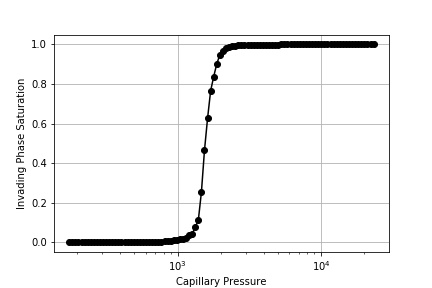

Data behind this chart, as committed beside it:
, Pcap, Snwp
0, 176, 0.0
1, 184.9, 0.0
2, 194.3, 0.0
3, 204.1, 0.0
4, 214.4, 0.0
5, 225.2, 0.0
6, 236.6, 0.0
7, 248.6, 0.0
8, 261.1, 0.0
9, 274.3, 0.0
10, 288.2, 0.0
11, 302.8, 0.0
12, 318.1, 0.0
13, 334.2, 0.0
14, 351.1, 0.0
15, 368.8, 0.0
16, 387.5, 0.0
17, 407, 0.0
18, 427.6, 0.0004836
19, 449.2, 0.0004836
20, 472, 0.0004836
21, 495.8, 0.0004836
22, 520.9, 0.0007114
23, 547.2, 0.0007114
24, 574.9, 0.0007114
25, 603.9, 0.0007571
26, 634.5, 0.001154
27, 666.5, 0.001314
28, 700.2, 0.001752
29, 735.6, 0.001903
30, 772.8, 0.002679
31, 811.9, 0.003319
32, 852.9, 0.003858
33, 896, 0.006462
34, 941.3, 0.008299
35, 988.9, 0.01109
36, 1039, 0.01372
37, 1091, 0.0175
38, 1147, 0.02077
39, 1205, 0.03439
40, 1265, 0.04153
41, 1329, 0.07576
42, 1397, 0.1117
43, 1467, 0.253
44, 1541, 0.4651
45, 1619, 0.6262
46, 1701, 0.7654
47, 1787, 0.8378
48, 1878, 0.9022
49, 1973, 0.9471
50, 2072, 0.9687
51, 2177, 0.9813
52, 2287, 0.989
53, 2403, 0.9931
54, 2524, 0.9939
55, 2652, 0.9958
56, 2786, 0.9968
57, 2927, 0.9979
58, 3075, 0.9979
59, 3230, 0.9987
... 40 more rows
